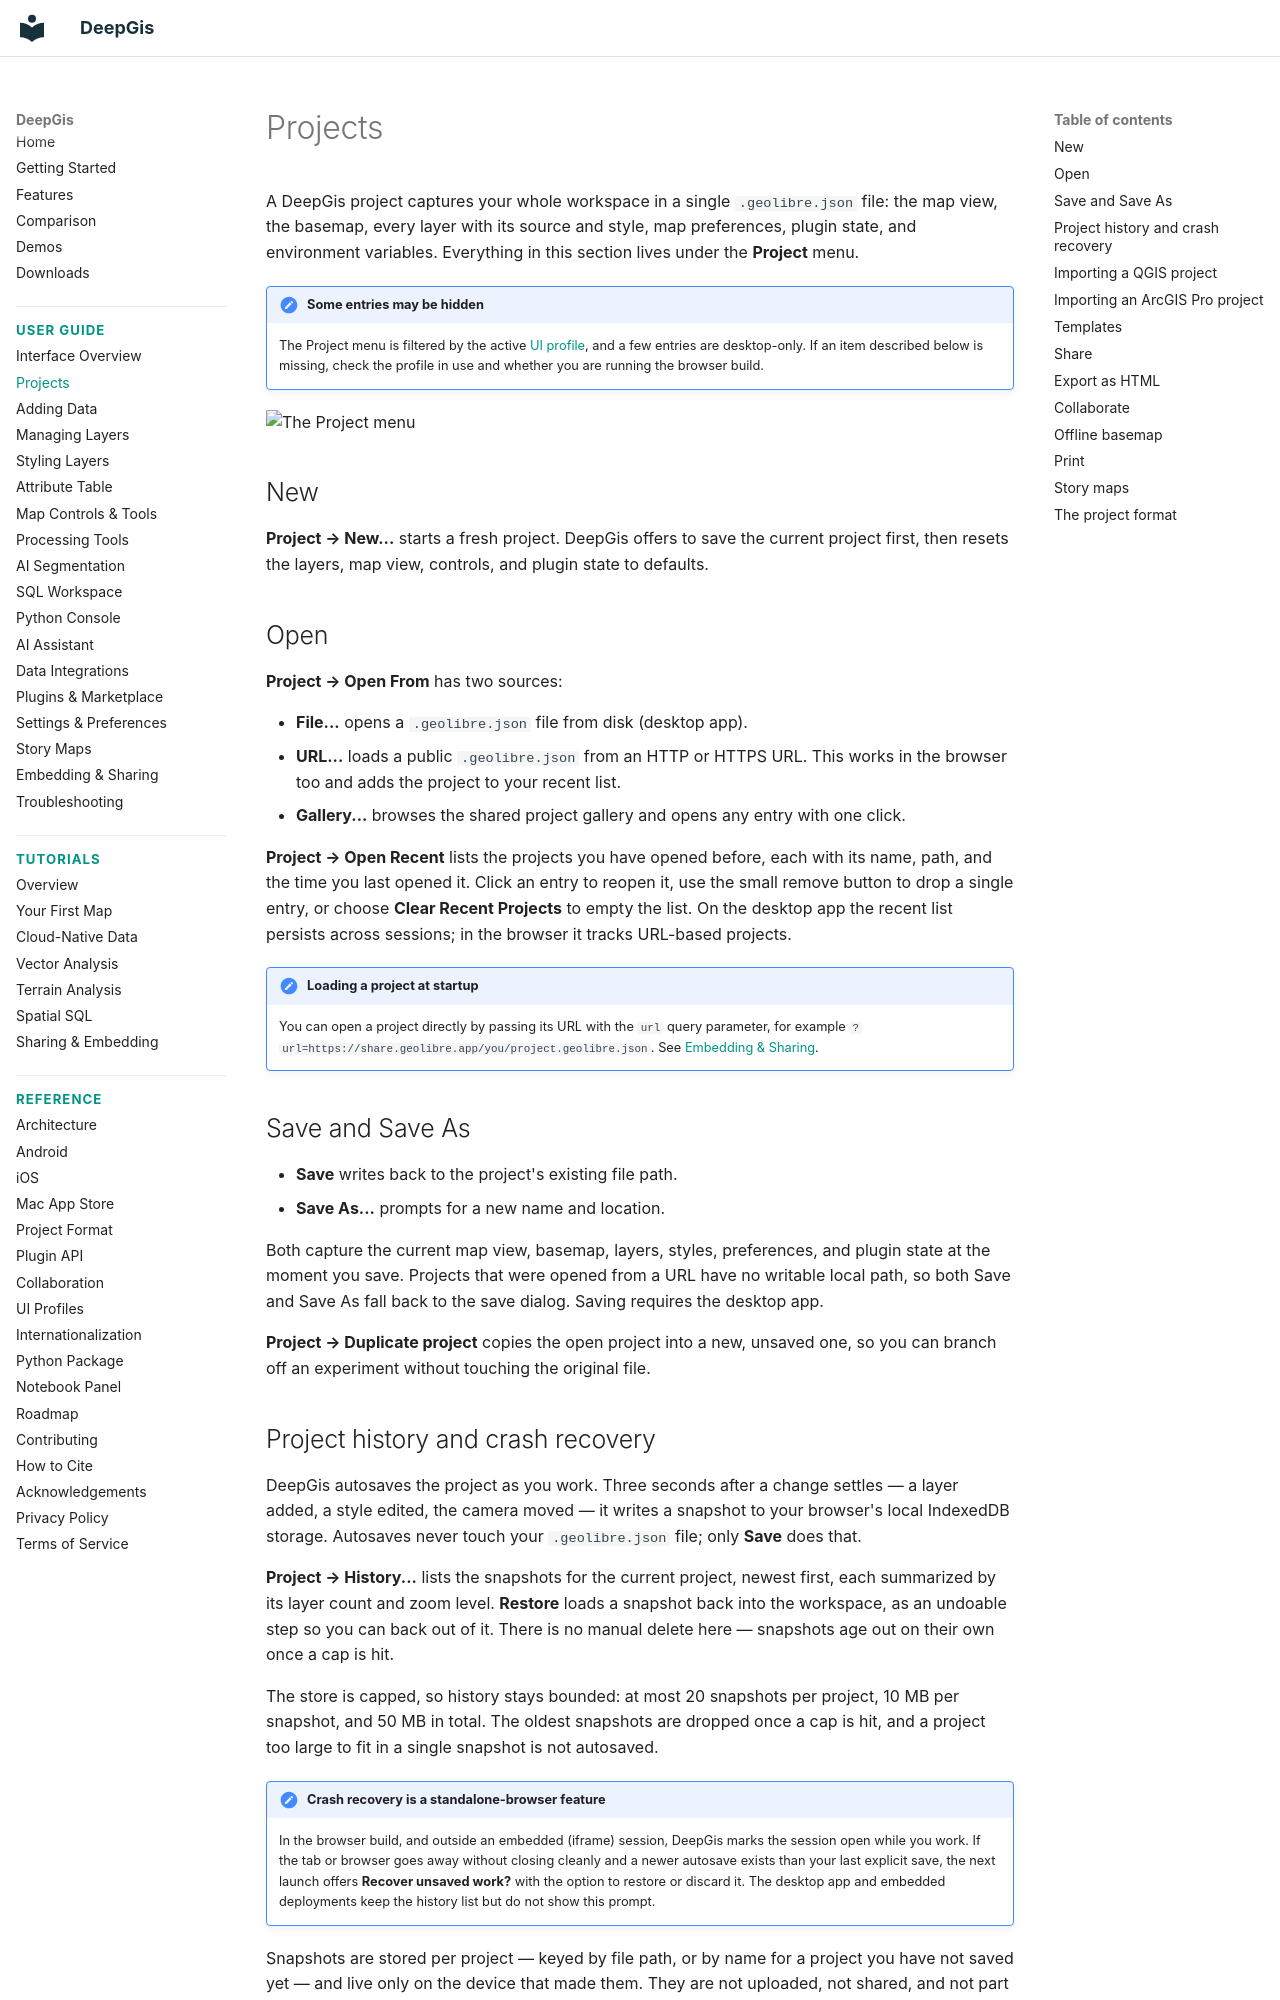

repository: gaojunke/DeepGis · page: user-guide/projects/index.html · generator: mkdocs

# Projects

A DeepGis project captures your whole workspace in a single `.geolibre.json` file: the map view, the basemap, every layer with its source and style, map preferences, plugin state, and environment variables. Everything in this section lives under the **Project** menu.

!!! note "Some entries may be hidden"
    The Project menu is filtered by the active [UI profile](../ui-profiles.md), and a few entries are desktop-only. If an item described below is missing, check the profile in use and whether you are running the browser build.

![The Project menu](https://data.geolibre.app/images/geolibre-project-menu.webp)

## New

**Project → New...** starts a fresh project. DeepGis offers to save the current project first, then resets the layers, map view, controls, and plugin state to defaults.

## Open

**Project → Open From** has two sources:

- **File...** opens a `.geolibre.json` file from disk (desktop app).
- **URL...** loads a public `.geolibre.json` from an HTTP or HTTPS URL. This works in the browser too and adds the project to your recent list.
- **Gallery...** browses the shared project gallery and opens any entry with one click.

**Project → Open Recent** lists the projects you have opened before, each with its name, path, and the time you last opened it. Click an entry to reopen it, use the small remove button to drop a single entry, or choose **Clear Recent Projects** to empty the list. On the desktop app the recent list persists across sessions; in the browser it tracks URL-based projects.

!!! note "Loading a project at startup"
    You can open a project directly by passing its URL with the `url` query parameter, for example `?url=https://share.geolibre.app/you/project.geolibre.json`. See [Embedding & Sharing](embedding.md).

## Save and Save As

- **Save** writes back to the project's existing file path.
- **Save As...** prompts for a new name and location.

Both capture the current map view, basemap, layers, styles, preferences, and plugin state at the moment you save. Projects that were opened from a URL have no writable local path, so both Save and Save As fall back to the save dialog. Saving requires the desktop app.

**Project → Duplicate project** copies the open project into a new, unsaved one, so you can branch off an experiment without touching the original file.
